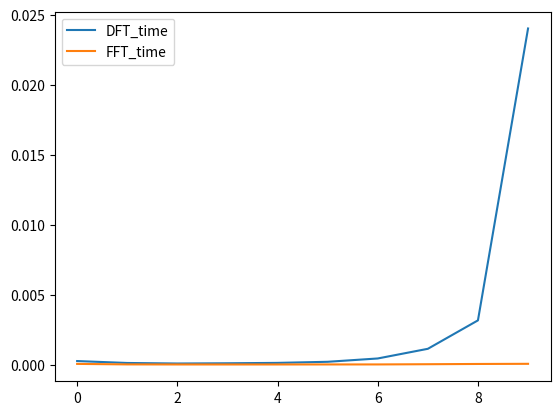

Recreate this plot in Python.
from numpy import *
import time
from matplotlib.pyplot import *

def DFT(N):
    x = random.random(N)

    n = arange(N)
    print(n)
    k = n[:,None]
    print(k)
    e = exp(-2j * pi * k * n / N)
    X = dot(e, x)
    return X
def custom_fft(N):
    x = random.random(N)
    res = fft.fft(x)
    return res
def time_complexity():
    dft_time = []
    fft_time = []
    gamma = arange(0, 10, 1)
    for i in gamma:
        N = 2**i
        start_time = time.time()
        DFT(N)
        end_time = time.time()
        dft_time.append(end_time-start_time)
        start_time = time.time()
        custom_fft(N)
        end_time = time.time()
        fft_time.append(end_time-start_time)
    plot(gamma,dft_time,label = 'DFT_time')
    plot(gamma,fft_time,label = 'FFT_time')
    legend()
    show()
time_complexity()
    
